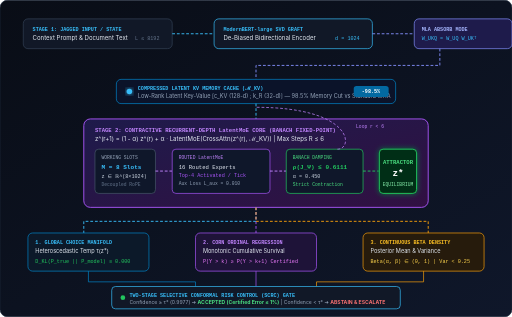
t = 0.00 s
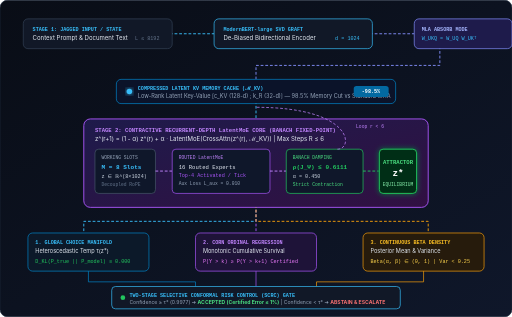
t = 2.00 s
t = 4.00 s: frame unchanged from t = 0.00 s, image omitted
t = 6.00 s: frame unchanged from t = 2.00 s, image omitted
t = 8.00 s: frame unchanged from t = 0.00 s, image omitted

The animated SVG that drew these frames (rendered in a browser with its animation timeline set to each time). Animation: 3 CSS @keyframes rules; frames cover the first 8.00 s, repeats indefinitely.

<svg xmlns="http://www.w3.org/2000/svg" viewBox="0 0 1100 680" width="100%" height="100%">
  <defs>
    <linearGradient id="bgDark" x1="0%" y1="0%" x2="100%" y2="100%">
      <stop offset="0%" stop-color="#090d16" />
      <stop offset="100%" stop-color="#0f172a" />
    </linearGradient>
    <linearGradient id="primaryGrad" x1="0%" y1="0%" x2="100%" y2="0%">
      <stop offset="0%" stop-color="#38bdf8" />
      <stop offset="100%" stop-color="#818cf8" />
    </linearGradient>
    <linearGradient id="coreGrad" x1="0%" y1="0%" x2="100%" y2="100%">
      <stop offset="0%" stop-color="#1e1b4b" />
      <stop offset="100%" stop-color="#311042" />
    </linearGradient>
    <filter id="softGlow" x="-20%" y="-20%" width="140%" height="140%">
      <feGaussianBlur stdDeviation="6" result="blur" />
      <feMerge>
        <feMergeNode in="blur" />
        <feMergeNode in="SourceGraphic" />
      </feMerge>
    </filter>
  </defs>

  <style>
    .mono { font-family: ui-monospace, SFMono-Regular, Menlo, Monaco, Consolas, monospace; }
    .sans { font-family: -apple-system, BlinkMacSystemFont, 'Segoe UI', Roboto, sans-serif; }
    .flow-dash { stroke-dasharray: 6 4; animation: flowAnim 1.6s linear infinite; }
    .flow-dash-fast { stroke-dasharray: 6 4; animation: flowAnim 1.0s linear infinite; }
    .pulse-glow { animation: pulseAnim 3s infinite ease-in-out; }
    .spin-ring { animation: spinRing 16s linear infinite; transform-origin: 550px 335px; }

    @keyframes flowAnim {
      from { stroke-dashoffset: 20; }
      to { stroke-dashoffset: 0; }
    }
    @keyframes pulseAnim {
      0%, 100% { opacity: 0.8; transform: scale(1); }
      50% { opacity: 1; transform: scale(1.02); filter: drop-shadow(0 0 10px #38bdf8); }
    }
    @keyframes spinRing {
      from { transform: rotate(0deg); }
      to { transform: rotate(360deg); }
    }
  </style>

  <!-- Background -->
  <rect width="1100" height="680" rx="16" fill="url(#bgDark)" stroke="#1e293b" stroke-width="1.5" />

  <!-- Section 1: Top Input Stage -->
  <g transform="translate(50, 40)">
    <!-- Input Card -->
    <rect width="320" height="64" rx="10" fill="#111827" stroke="#334155" stroke-width="1.5" />
    <text x="20" y="26" class="mono" font-size="11" fill="#38bdf8" font-weight="700">STAGE 1: JAGGED INPUT / STATE</text>
    <text x="20" y="46" class="sans" font-size="13" fill="#e2e8f0">Context Prompt &amp; Document Text</text>
    <text x="240" y="46" class="mono" font-size="11" fill="#64748b">L ≤ 8192</text>

    <!-- Arrow to ModernBERT -->
    <line x1="320" y1="32" x2="410" y2="32" stroke="#38bdf8" stroke-width="2" class="flow-dash" />

    <!-- Backbone Card -->
    <g transform="translate(410, 0)">
      <rect width="340" height="64" rx="10" fill="#111827" stroke="#38bdf8" stroke-width="1.5" />
      <text x="20" y="26" class="mono" font-size="11" fill="#38bdf8" font-weight="700">ModernBERT-large SVD GRAFT</text>
      <text x="20" y="46" class="sans" font-size="13" fill="#e2e8f0">De-Biased Bidirectional Encoder</text>
      <text x="260" y="46" class="mono" font-size="11" fill="#38bdf8">d = 1024</text>
    </g>

    <!-- Arrow to MLA -->
    <line x1="750" y1="32" x2="840" y2="32" stroke="#818cf8" stroke-width="2" class="flow-dash" />

    <!-- MLA Absorb Card -->
    <g transform="translate(840, 0)">
      <rect width="210" height="64" rx="10" fill="#1e1b4b" stroke="#818cf8" stroke-width="1.5" />
      <text x="16" y="26" class="mono" font-size="11" fill="#a5b4fc" font-weight="700">MLA ABSORB MODE</text>
      <text x="16" y="46" class="mono" font-size="11" fill="#38bdf8">W_UKQ = W_UQ W_UKᵀ</text>
    </g>
  </g>

  <!-- Connecting Bus to Latent Memory -->
  <path d="M 945 104 L 945 140 L 550 140 L 550 170" fill="none" stroke="#818cf8" stroke-width="2" class="flow-dash" />

  <!-- Section 2: Compressed KV Memory Cache -->
  <g transform="translate(250, 170)">
    <rect width="600" height="52" rx="10" fill="#0b1329" stroke="#0284c7" stroke-width="1.5" />
    <circle cx="28" cy="26" r="6" fill="#38bdf8" filter="url(#softGlow)" />
    <text x="46" y="22" class="mono" font-size="11" fill="#38bdf8" font-weight="700">COMPRESSED LATENT KV MEMORY CACHE (ℳ_KV)</text>
    <text x="46" y="40" class="sans" font-size="12" fill="#94a3b8">Low-Rank Latent Key-Value [c_KV (128-d) ; k_R (32-d)] — 98.5% Memory Cut vs Standard MHA</text>
    <rect x="510" y="14" width="75" height="24" rx="6" fill="#0369a1" />
    <text x="547" y="30" text-anchor="middle" class="mono" font-size="11" font-weight="700" fill="#ffffff">-98.5%</text>
  </g>

  <!-- Flow down to Core -->
  <line x1="550" y1="222" x2="550" y2="255" stroke="#38bdf8" stroke-width="2" class="flow-dash" />

  <!-- Section 3: Central Contractive Recurrent-Depth Latent-MoE Core -->
  <g transform="translate(180, 255)">
    <!-- Main Outer Container -->
    <rect width="740" height="190" rx="14" fill="url(#coreGrad)" stroke="#a855f7" stroke-width="2" />

    <!-- Header -->
    <text x="24" y="28" class="mono" font-size="12" fill="#c084fc" font-weight="700">STAGE 2: CONTRACTIVE RECURRENT-DEPTH LatentMoE CORE (BANACH FIXED-POINT)</text>
    <text x="24" y="48" class="sans" font-size="13" fill="#e2e8f0">z^(r+1) = (1 - α) z^(r) + α · LatentMoE(CrossAttn(z^(r), ℳ_KV))  |  Max Steps R ≤ 6</text>

    <!-- Internal Architecture Blocks -->
    <!-- Working Slots -->
    <g transform="translate(24, 65)">
      <rect width="130" height="95" rx="8" fill="#0f172a" stroke="#475569" stroke-width="1.5" />
      <text x="14" y="22" class="mono" font-size="10" fill="#94a3b8">WORKING SLOTS</text>
      <text x="14" y="42" class="mono" font-size="13" fill="#38bdf8" font-weight="700">M = 8 Slots</text>
      <text x="14" y="62" class="mono" font-size="11" fill="#cbd5e1">z ∈ ℝ^(8×1024)</text>
      <text x="14" y="80" class="mono" font-size="10" fill="#64748b">Decoupled RoPE</text>
    </g>

    <line x1="154" y1="112" x2="190" y2="112" stroke="#c084fc" stroke-width="2" class="flow-dash-fast" />

    <!-- Latent MoE Routing -->
    <g transform="translate(190, 65)">
      <rect width="210" height="95" rx="8" fill="#0f172a" stroke="#a855f7" stroke-width="1.5" />
      <text x="14" y="22" class="mono" font-size="10" fill="#c084fc">ROUTED LatentMoE</text>
      <text x="14" y="42" class="mono" font-size="12" fill="#e2e8f0">16 Routed Experts</text>
      <text x="14" y="60" class="mono" font-size="11" fill="#a855f7">Top-4 Activated / Tick</text>
      <text x="14" y="78" class="mono" font-size="10" fill="#94a3b8">Aux Loss L_aux = 0.010</text>
    </g>

    <line x1="400" y1="112" x2="435" y2="112" stroke="#c084fc" stroke-width="2" class="flow-dash-fast" />

    <!-- Damping & Convergence Module -->
    <g transform="translate(435, 65)">
      <rect width="165" height="95" rx="8" fill="#0f172a" stroke="#22c55e" stroke-width="1.5" />
      <text x="14" y="22" class="mono" font-size="10" fill="#4ade80">BANACH DAMPING</text>
      <text x="14" y="42" class="mono" font-size="13" fill="#22c55e" font-weight="700">ρ(J_Ψ) ≤ 0.6111</text>
      <text x="14" y="62" class="mono" font-size="11" fill="#cbd5e1">α = 0.450</text>
      <text x="14" y="80" class="mono" font-size="10" fill="#4ade80">Strict Contraction</text>
    </g>

    <line x1="600" y1="112" x2="635" y2="112" stroke="#22c55e" stroke-width="2" class="flow-dash-fast" />

    <!-- Fixed Point Equilibrium Output z* -->
    <g transform="translate(635, 65)">
      <rect width="80" height="95" rx="8" fill="#052e16" stroke="#22c55e" stroke-width="2" filter="url(#softGlow)" />
      <text x="40" y="32" text-anchor="middle" class="mono" font-size="12" font-weight="700" fill="#4ade80">ATTRACTOR</text>
      <text x="40" y="58" text-anchor="middle" class="mono" font-size="20" font-weight="800" fill="#ffffff">z*</text>
      <text x="40" y="80" text-anchor="middle" class="mono" font-size="10" fill="#86efac">EQUILIBRIUM</text>
    </g>
  </g>

  <!-- Recurrent Loop Arrow Back -->
  <path d="M 725 320 C 760 320, 760 230, 550 230" fill="none" stroke="#c084fc" stroke-width="2" class="flow-dash-fast" stroke-opacity="0.8" />
  <text x="765" y="275" class="mono" font-size="10" fill="#c084fc">Loop r &lt; 6</text>

  <!-- Fan-out from z* to 3 Manifold Heads -->
  <path d="M 550 445 L 550 475 L 180 475 L 180 500" fill="none" stroke="#38bdf8" stroke-width="2" class="flow-dash" />
  <path d="M 550 445 L 550 500" fill="none" stroke="#a855f7" stroke-width="2" class="flow-dash" />
  <path d="M 550 445 L 550 475 L 920 475 L 920 500" fill="none" stroke="#f59e0b" stroke-width="2" class="flow-dash" />

  <!-- Section 4: Tri-Modal Manifold Projection Heads -->
  <!-- Head 1: Choice Head -->
  <g transform="translate(60, 500)">
    <rect width="260" height="82" rx="10" fill="#0c1929" stroke="#0284c7" stroke-width="1.5" />
    <text x="16" y="24" class="mono" font-size="11" fill="#38bdf8" font-weight="700">1. GLOBAL CHOICE MANIFOLD</text>
    <text x="16" y="44" class="sans" font-size="12" fill="#e2e8f0">Heteroscedastic Temp τ(z*)</text>
    <text x="16" y="64" class="mono" font-size="11" fill="#22c55e">D_KL(P_true || P_model) ≡ 0.000</text>
  </g>

  <!-- Head 2: Ordinal CORN Head -->
  <g transform="translate(420, 500)">
    <rect width="260" height="82" rx="10" fill="#1e1338" stroke="#a855f7" stroke-width="1.5" />
    <text x="16" y="24" class="mono" font-size="11" fill="#c084fc" font-weight="700">2. CORN ORDINAL REGRESSION</text>
    <text x="16" y="44" class="sans" font-size="12" fill="#e2e8f0">Monotonic Cumulative Survival</text>
    <text x="16" y="64" class="mono" font-size="11" fill="#e879f9">P(Y &gt; k) ≥ P(Y &gt; k+1) Certified</text>
  </g>

  <!-- Head 3: Continuous Beta Density Head -->
  <g transform="translate(780, 500)">
    <rect width="260" height="82" rx="10" fill="#261b0c" stroke="#f59e0b" stroke-width="1.5" />
    <text x="16" y="24" class="mono" font-size="11" fill="#fbbf24" font-weight="700">3. CONTINUOUS BETA DENSITY</text>
    <text x="16" y="44" class="sans" font-size="12" fill="#e2e8f0">Posterior Mean &amp; Variance</text>
    <text x="16" y="64" class="mono" font-size="11" fill="#fcd34d">Beta(α, β) ∈ (0, 1)  |  Var &lt; 0.25</text>
  </g>

  <!-- Converge into Stage 5: Selective Conformal Risk Control -->
  <path d="M 190 582 L 190 605 L 420 605 L 420 615" fill="none" stroke="#0284c7" stroke-width="1.5" />
  <path d="M 550 582 L 550 615" fill="none" stroke="#a855f7" stroke-width="1.5" />
  <path d="M 910 582 L 910 605 L 680 605 L 680 615" fill="none" stroke="#f59e0b" stroke-width="1.5" />

  <!-- SCRC Gate Bar -->
  <g transform="translate(240, 615)">
    <rect width="620" height="48" rx="8" fill="#111827" stroke="#38bdf8" stroke-width="1.5" />
    <circle cx="24" cy="24" r="5" fill="#22c55e" />
    <text x="38" y="22" class="mono" font-size="11" fill="#38bdf8" font-weight="700">TWO-STAGE SELECTIVE CONFORMAL RISK CONTROL (SCRC) GATE</text>
    <text x="38" y="38" class="sans" font-size="11" fill="#94a3b8">Confidence ≥ τ* (0.9977) ➔ <tspan fill="#4ade80" font-weight="700">ACCEPTED (Certified Error ≤ 1%)</tspan>  |  Confidence &lt; τ* ➔ <tspan fill="#f87171" font-weight="700">ABSTAIN &amp; ESCALATE</tspan></text>
  </g>
</svg>
